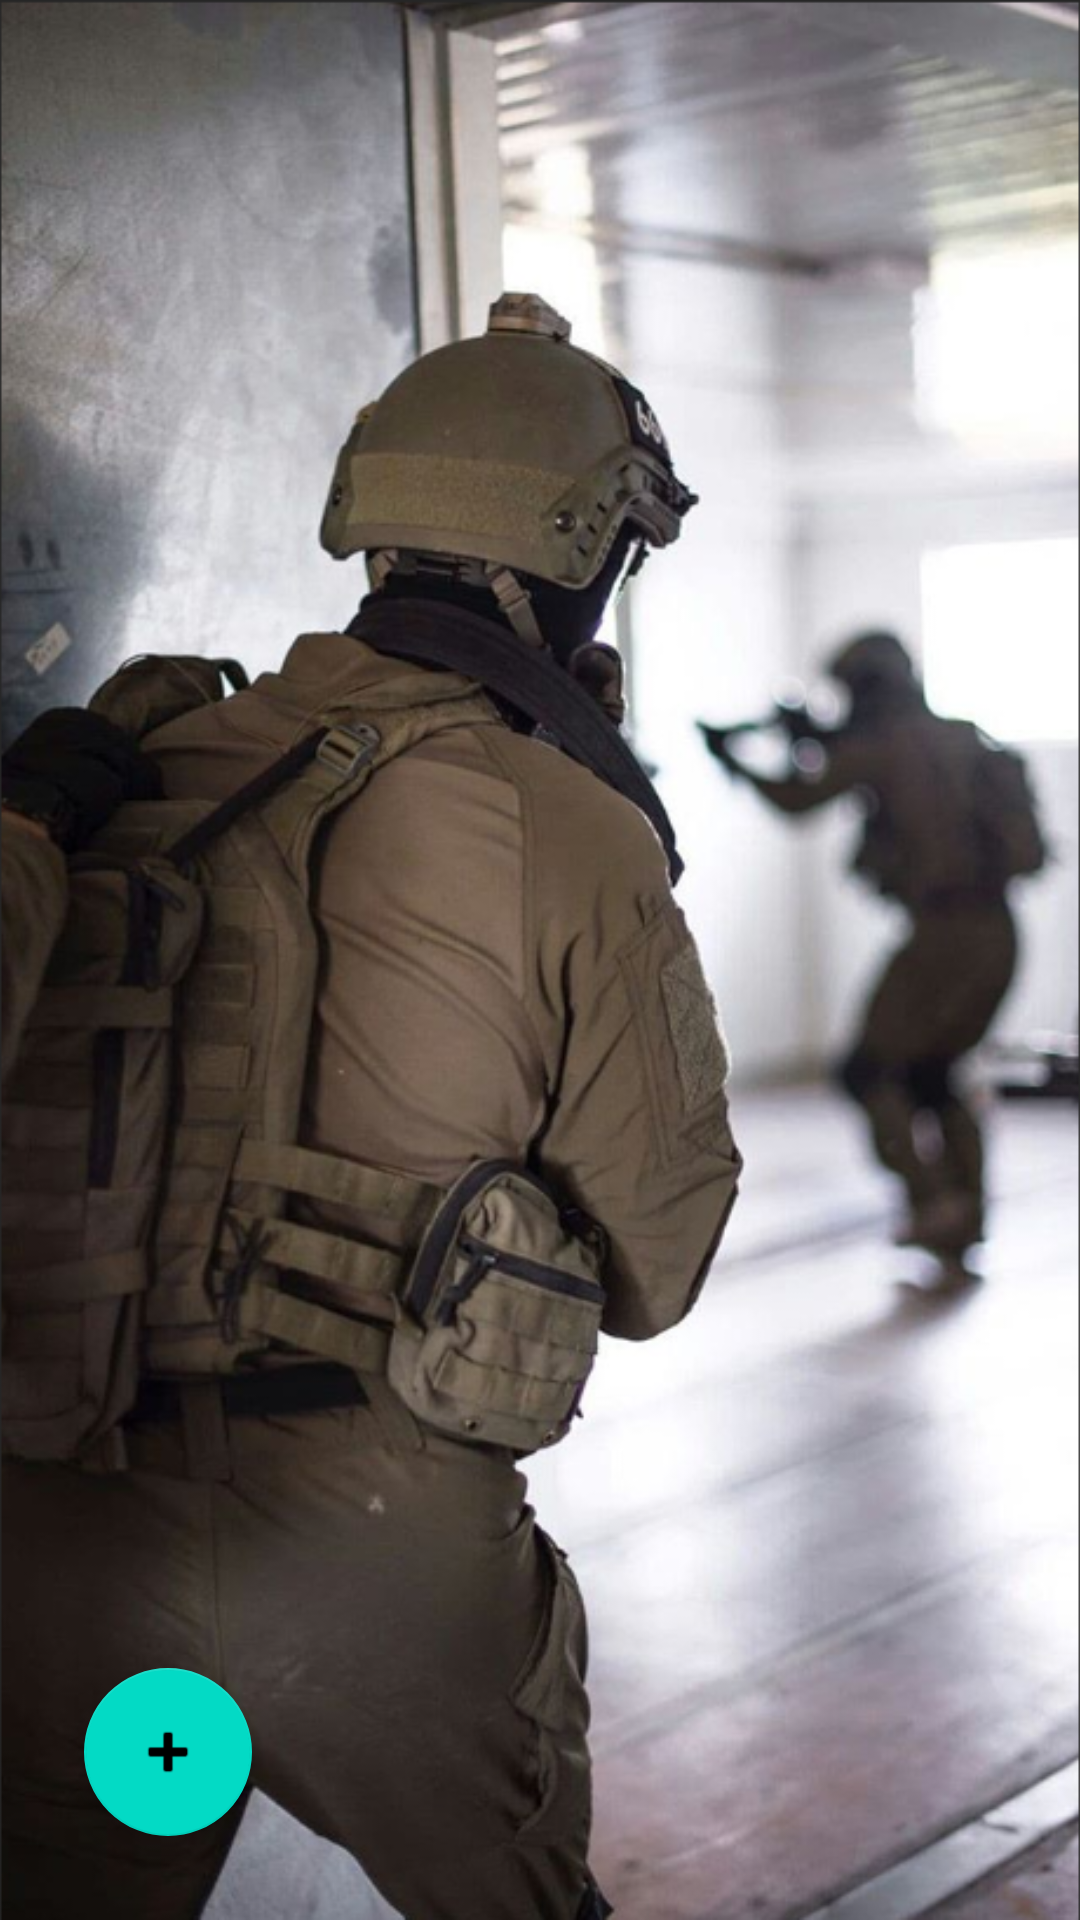

This screen was rendered from an Android layout file. Write that file and the resources it references.
<!-- AndroidManifest.xml: application theme Theme.Messakem_prat -->
<!-- res/layout/fragment_squad_list.xml -->
<?xml version="1.0" encoding="utf-8"?>
<layout>

    <androidx.constraintlayout.widget.ConstraintLayout xmlns:android="http://schemas.android.com/apk/res/android"
        xmlns:app="http://schemas.android.com/apk/res-auto"
        xmlns:tools="http://schemas.android.com/tools"
        android:layout_width="match_parent"
        android:layout_height="match_parent"
        android:id="@+id/fragment_squad_list">

        <ImageView
            android:layout_width="match_parent"
            android:layout_height="match_parent"
            android:scaleType="centerCrop"
            android:src="@drawable/ic_soldier_background"
            app:layout_constraintBottom_toBottomOf="parent"
            app:layout_constraintEnd_toEndOf="parent"
            app:layout_constraintStart_toStartOf="parent"
            app:layout_constraintTop_toTopOf="parent" />

        <androidx.recyclerview.widget.RecyclerView
            android:id="@+id/list"
            android:name="com.example.messakem_prat.ui.fragments.SquadListFragment"
            android:layout_width="match_parent"
            android:layout_height="match_parent"
            android:layout_marginLeft="16dp"
            android:layout_marginRight="16dp"
            app:layoutManager="LinearLayoutManager"
            tools:context=".ui.fragments.SquadListFragment"
            tools:listitem="@layout/item_squad" />

        <com.google.android.material.floatingactionbutton.FloatingActionButton
            android:id="@+id/fab_add_squad"
            android:layout_width="wrap_content"
            android:layout_height="wrap_content"
            android:layout_marginStart="28dp"
            android:layout_marginBottom="28dp"
            android:clickable="true"
            app:layout_constraintBottom_toBottomOf="parent"
            app:layout_constraintStart_toStartOf="parent"
            app:srcCompat="@android:drawable/ic_input_add" />
    </androidx.constraintlayout.widget.ConstraintLayout>
</layout>
<!-- res/layout/item_squad.xml (included above) -->
<?xml version="1.0" encoding="utf-8"?>
<layout>

    <data>

        <variable
            name="squad"
            type="com.example.messakem_prat.models.Squad" />
    </data>

    <androidx.cardview.widget.CardView xmlns:android="http://schemas.android.com/apk/res/android"
        xmlns:app="http://schemas.android.com/apk/res-auto"
        android:layout_width="match_parent"
        android:layout_height="wrap_content"
        app:cardCornerRadius="4dp"
        app:cardElevation="10dp"
        app:cardUseCompatPadding="true"
        app:contentPadding="16dp">

        <androidx.constraintlayout.widget.ConstraintLayout
            android:layout_width="match_parent"
            android:layout_height="wrap_content">

            <TextView
                android:id="@+id/tv_unit_name"
                android:layout_width="wrap_content"
                android:layout_height="wrap_content"
                android:layout_marginEnd="15dp"
                android:text="@{squad.unitName}"
                android:textColor="@android:color/black"
                android:textSize="15sp"
                app:layout_constraintBottom_toBottomOf="parent"
                app:layout_constraintEnd_toEndOf="parent"
                app:layout_constraintTop_toTopOf="parent" />

            <TextView
                android:id="@+id/tv_squad_name"
                android:layout_width="wrap_content"
                android:layout_height="wrap_content"
                android:layout_marginStart="0dp"
                android:text="@{squad.squadName}"
                android:textColor="@android:color/black"
                android:textSize="15sp"
                app:layout_constraintBottom_toBottomOf="parent"
                app:layout_constraintEnd_toEndOf="parent"
                app:layout_constraintStart_toStartOf="parent"
                app:layout_constraintTop_toTopOf="parent" />

            <TextView
                android:id="@+id/tv__name"
                android:layout_width="wrap_content"
                android:layout_height="wrap_content"
                android:layout_marginStart="15dp"
                android:text="@{squad.measurementDate}"
                android:textColor="@android:color/black"
                android:textSize="15sp"
                app:layout_constraintBottom_toBottomOf="parent"
                app:layout_constraintStart_toStartOf="parent"
                app:layout_constraintTop_toTopOf="parent" />
        </androidx.constraintlayout.widget.ConstraintLayout>
    </androidx.cardview.widget.CardView>
</layout>
<!-- resources referenced by this layout -->
<resources>
  <!-- drawable ic_soldier_background: png bitmap (drawable-v24, 387469 bytes) -->
  <style name="Theme.Messakem_prat" parent="Theme.MaterialComponents.DayNight.NoActionBar">
          
          <item name="colorPrimary">@color/teal_200</item>
          <item name="colorPrimaryVariant">@color/purple_700</item>
          <item name="colorOnPrimary">@color/white</item>
          
          <item name="colorSecondary">@color/teal_200</item>
          <item name="colorSecondaryVariant">@color/teal_700</item>
          <item name="colorOnSecondary">@color/black</item>
          
          <item name="android:statusBarColor" tools:targetApi="l">?attr/colorOnSecondary</item>
          
      </style>
  <color name="teal_200">#FF03DAC5</color>
  <color name="purple_700">#FF3700B3</color>
  <color name="white">#FFFFFFFF</color>
  <color name="teal_700">#FF018786</color>
  <color name="black">#FF000000</color>
</resources>
